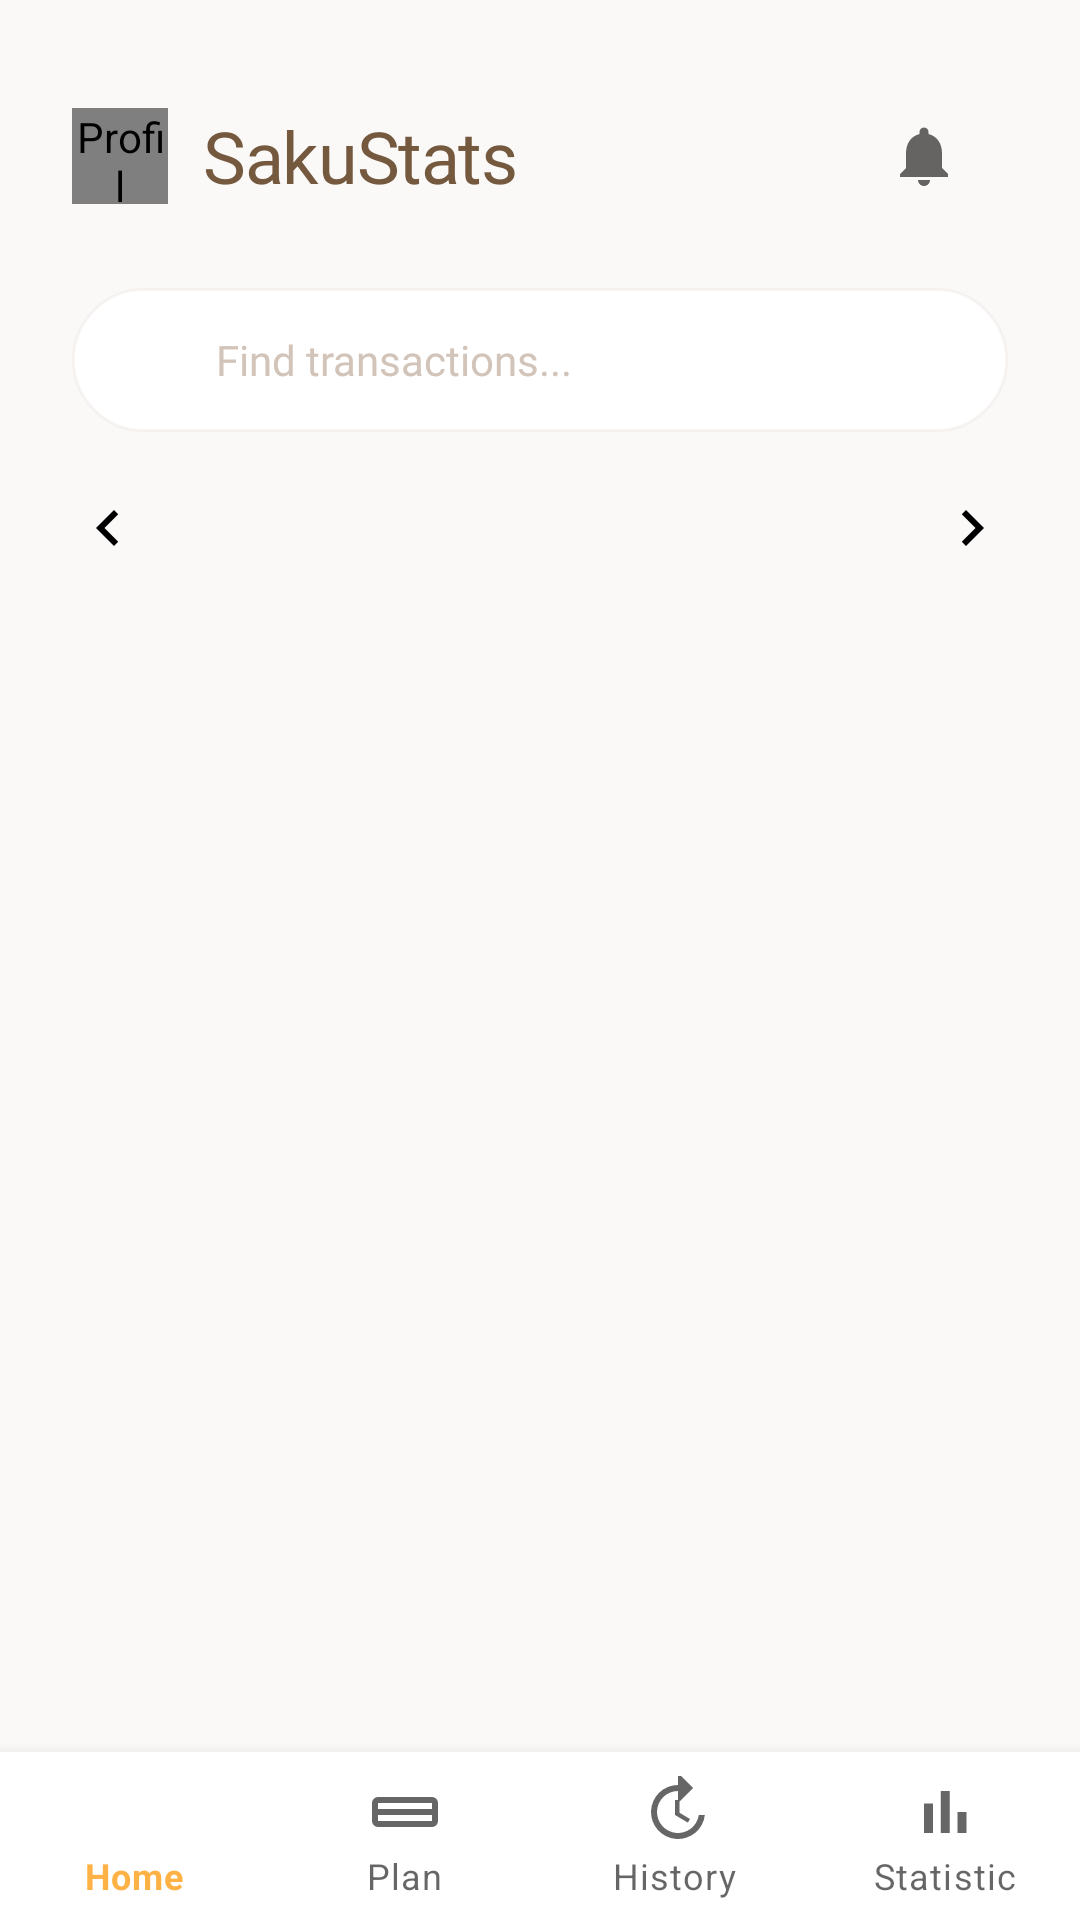

The Android layout XML behind this screen, and the referenced resources:
<!-- AndroidManifest.xml: application theme Theme.SakuStats -->
<!-- res/layout/activity_transaction_history.xml -->
<?xml version="1.0" encoding="utf-8"?>
<androidx.coordinatorlayout.widget.CoordinatorLayout
    xmlns:android="http://schemas.android.com/apk/res/android"
    xmlns:app="http://schemas.android.com/apk/res-auto"
    xmlns:tools="http://schemas.android.com/tools"
    android:layout_width="match_parent"
    android:layout_height="match_parent"
    android:background="@color/color_background"
    tools:context=".TransactionHistoryActivity">

    <com.google.android.material.appbar.AppBarLayout
        android:layout_width="match_parent"
        android:layout_height="wrap_content"
        android:background="@color/color_background"
        app:elevation="0dp">

        <androidx.appcompat.widget.Toolbar
            android:id="@+id/toolbar"
            android:layout_width="match_parent"
            android:layout_height="80dp"
            android:paddingTop="24dp"
            android:background="@color/color_background"
            android:elevation="0dp"
            android:paddingStart="24dp"
            android:paddingEnd="24dp">

            <LinearLayout
                android:layout_width="match_parent"
                android:layout_height="match_parent"
                android:gravity="center_vertical"
                android:orientation="horizontal">

                <de.hdodenhof.circleimageview.CircleImageView
                    android:id="@+id/iv_profile"
                    android:layout_width="32dp"
                    android:layout_height="32dp"
                    android:contentDescription="@string/content_description_profile"
                    android:src="@drawable/ic_profile"
                    app:civ_border_width="1dp"
                    app:civ_border_color="@color/color_divider"/>

                <TextView
                    android:id="@+id/tv_app_name"
                    android:layout_width="0dp"
                    android:layout_height="wrap_content"
                    android:layout_marginStart="12dp"
                    android:layout_weight="1"
                    android:fontFamily="@font/quicksand_bold"
                    android:text="@string/app_name"
                    android:textColor="@color/color_text_brand"
                    android:textSize="24sp"
                    android:letterSpacing="-0.02" />

                <ImageView
                    android:id="@+id/iv_notification"
                    android:layout_width="24dp"
                    android:layout_height="24dp"
                    android:contentDescription="@string/content_description_notification"
                    android:src="@drawable/ic_notification" />

            </LinearLayout>

        </androidx.appcompat.widget.Toolbar>

        <LinearLayout
            android:layout_width="match_parent"
            android:layout_height="wrap_content"
            android:orientation="vertical"
            android:paddingStart="24dp"
            android:paddingEnd="24dp"
            android:paddingBottom="16dp">

            
            <LinearLayout
                android:layout_width="match_parent"
                android:layout_height="48dp"
                android:layout_marginTop="16dp"
                android:background="@drawable/bg_search_bar"
                android:gravity="center_vertical"
                android:paddingStart="16dp"
                android:paddingEnd="16dp">

                <ImageView
                    android:layout_width="20dp"
                    android:layout_height="20dp"
                    android:src="@drawable/ic_home"
                    android:alpha="0.5"
                    app:tint="@color/color_text_secondary" />

                <EditText
                    android:id="@+id/et_search"
                    android:layout_width="match_parent"
                    android:layout_height="match_parent"
                    android:layout_marginStart="12dp"
                    android:background="@android:color/transparent"
                    android:fontFamily="@font/quicksand_regular"
                    android:hint="Find transactions..."
                    android:inputType="text"
                    android:textColor="@color/color_text_primary"
                    android:textColorHint="@color/color_text_muted"
                    android:textSize="14sp" />

            </LinearLayout>

            <LinearLayout
                android:id="@+id/layout_date_navigation"
                android:layout_width="match_parent"
                android:layout_height="wrap_content"
                android:layout_marginTop="20dp"
                android:gravity="center_vertical"
                android:orientation="horizontal">

                <ImageView
                    android:id="@+id/btn_prev_day"
                    android:layout_width="24dp"
                    android:layout_height="24dp"
                    android:src="@drawable/ic_arrow_left"/>

                <TextView
                    android:id="@+id/tv_selected_date"
                    android:layout_width="0dp"
                    android:layout_height="wrap_content"
                    android:layout_weight="1"
                    android:gravity="center"
                    android:textSize="18sp"
                    android:fontFamily="@font/quicksand_bold"/>

                <ImageView
                    android:id="@+id/btn_next_day"
                    android:layout_width="24dp"
                    android:layout_height="24dp"
                    android:src="@drawable/ic_arrow_right"/>

            </LinearLayout>

        </LinearLayout>

    </com.google.android.material.appbar.AppBarLayout>

    <androidx.recyclerview.widget.RecyclerView
        android:id="@+id/rv_all_transactions"
        android:layout_width="match_parent"
        android:layout_height="match_parent"
        android:clipToPadding="false"
        android:paddingStart="24dp"
        android:paddingEnd="24dp"
        android:paddingBottom="80dp"
        app:layout_behavior="@string/appbar_scrolling_view_behavior" />

    <com.google.android.material.bottomnavigation.BottomNavigationView
        android:id="@+id/bottom_navigation"
        android:layout_width="match_parent"
        android:layout_height="wrap_content"
        android:layout_gravity="bottom"
        android:background="@color/color_white"
        android:elevation="12dp"
        app:labelVisibilityMode="labeled"
        app:menu="@menu/bottom_nav_menu" />

</androidx.coordinatorlayout.widget.CoordinatorLayout>
<!-- resources referenced by this layout -->
<resources>
  <color name="color_background">#FBF9F8</color>
  <color name="color_divider">#33795E44</color>
  <color name="color_text_brand">#74593F</color>
  <color name="color_text_muted">#D2C4B9</color>
  <color name="color_text_primary">#1B1C1C</color>
  <color name="color_text_secondary">#80756C</color>
  <color name="color_white">#FFFFFF</color>
  <!-- drawable bg_search_bar (drawable) -->
  <?xml version="1.0" encoding="utf-8"?>
  <shape xmlns:android="http://schemas.android.com/apk/res/android"
      android:shape="rectangle">
      <solid android:color="@color/color_white" />
      <corners android:radius="24dp" />
      <stroke
          android:width="1dp"
          android:color="#0D74593F" />
  </shape>
  <!-- drawable ic_arrow_left (drawable) -->
  <vector xmlns:android="http://schemas.android.com/apk/res/android"
      android:width="24dp"
      android:height="24dp"
      android:viewportWidth="24"
      android:viewportHeight="24">
  
      <path
          android:fillColor="#000000"
          android:pathData="M15.41,7.41 14,6l-6,6 6,6 1.41,-1.41L10.83,12z"/>
  </vector>
  <!-- drawable ic_arrow_right (drawable) -->
  <vector xmlns:android="http://schemas.android.com/apk/res/android"
      android:width="24dp"
      android:height="24dp"
      android:viewportWidth="24"
      android:viewportHeight="24">
  
      <path
          android:fillColor="#000000"
          android:pathData="M8.59,16.59 10,18l6,-6 -6,-6 -1.41,1.41L13.17,12z"/>
  </vector>
  <!-- drawable ic_notification (drawable) -->
  <vector xmlns:android="http://schemas.android.com/apk/res/android"
      android:width="24dp"
      android:height="24dp"
      android:viewportWidth="24"
      android:viewportHeight="24"
      android:tint="?attr/colorControlNormal">
    <path
        android:fillColor="@android:color/white"
        android:pathData="M12,22c1.1,0 2,-0.9 2,-2h-4c0,1.1 0.89,2 2,2zM18,16v-5c0,-3.07 -1.63,-5.64 -4.5,-6.32V4c0,-0.83 -0.67,-1.5 -1.5,-1.5s-1.5,0.67 -1.5,1.5v0.68C7.64,5.36 6,7.92 6,11v5l-2,2v1h16v-1l-2,-2z"/>
  </vector>
  <!-- drawable ic_profile (drawable) -->
  <vector xmlns:android="http://schemas.android.com/apk/res/android"
      android:width="24dp"
      android:height="24dp"
      android:viewportWidth="24"
      android:viewportHeight="24"
      android:tint="?attr/colorControlNormal">
  
    <group
        android:scaleX="0.75"
        android:scaleY="0.75"
        android:pivotX="12"
        android:pivotY="12">
  
      <path
          android:fillColor="@android:color/white"
          android:pathData="M12,12c2.21,0 4,-1.79 4,-4s-1.79,-4 -4,-4 -4,1.79 -4,4 1.79,4 4,4zM12,14c-2.67,0 -8,1.34 -8,4v2h16v-2c0,-2.66 -5.33,-4 -8,-4z"/>
  
    </group>
  
  </vector>
  <string name="app_name">SakuStats</string>
  <string name="content_description_notification">Notifikasi</string>
  <string name="content_description_profile">Profil</string>
  <style name="Theme.SakuStats" parent="Theme.MaterialComponents.Light.NoActionBar">
          <item name="colorPrimary">@color/color_peach_dark</item>
          <item name="colorPrimaryVariant">@color/color_peach</item>
          <item name="colorOnPrimary">@color/color_white</item>
          <item name="colorSecondary">@color/color_text_brand</item>
          <item name="colorOnSecondary">@color/color_white</item>
          <item name="android:colorBackground">@color/color_background</item>
          <item name="android:windowBackground">@color/color_background</item>
          <item name="android:statusBarColor">@color/color_background</item>
          <item name="android:windowLightStatusBar">true</item>
      </style>
  <color name="color_peach_dark">#FEB246</color>
  <color name="color_peach">#FFDAB9</color>
</resources>
